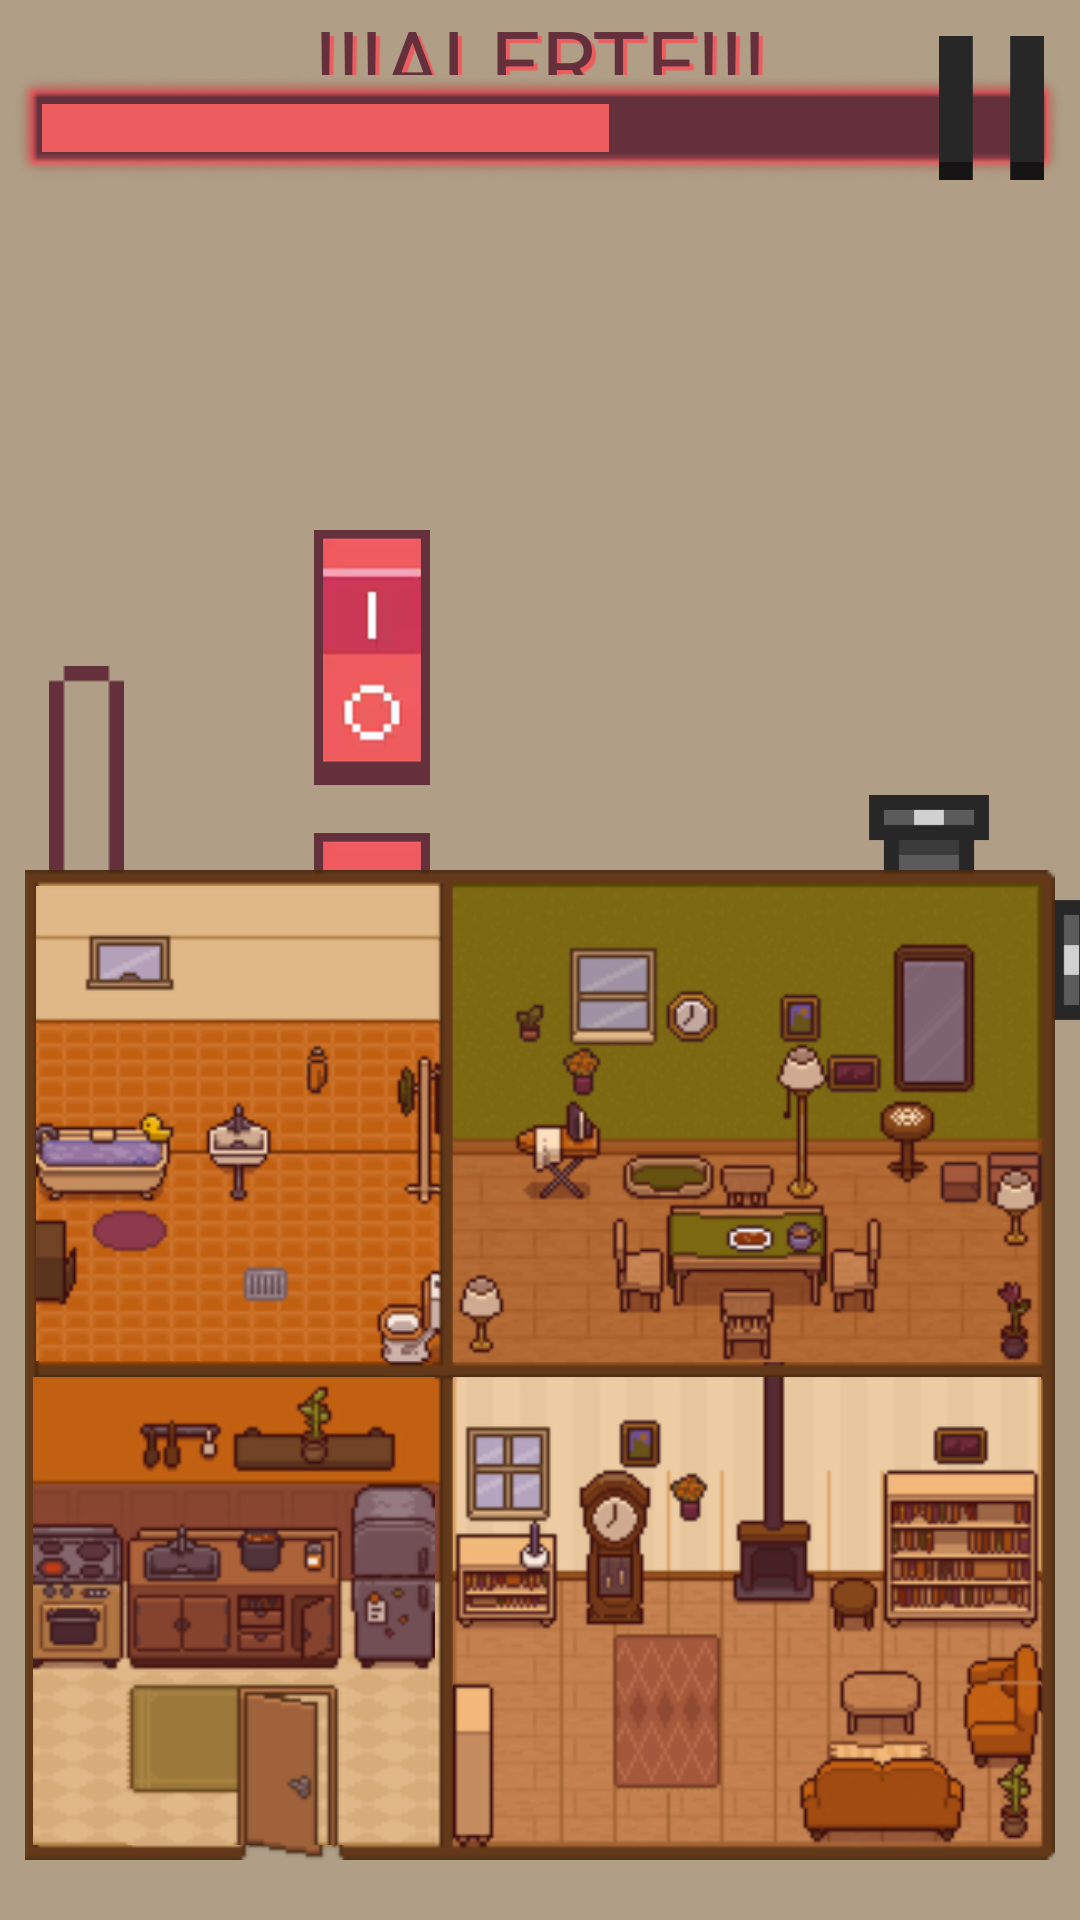

This screen was rendered from an Android layout file. Write that file and the resources it references.
<!-- AndroidManifest.xml: application theme Theme.EcoHouse -->
<!-- res/layout/game_brouillon.xml -->
<?xml version="1.0" encoding="utf-8"?>
<androidx.constraintlayout.widget.ConstraintLayout xmlns:android="http://schemas.android.com/apk/res/android"
    android:layout_width="match_parent"
    android:layout_height="match_parent"
    xmlns:app="http://schemas.android.com/apk/res-auto"
    android:background="@drawable/background_game_rectangle">

    <androidx.constraintlayout.widget.Guideline
        android:id="@+id/col_1"
        android:layout_width="wrap_content"
        android:layout_height="wrap_content"
        android:orientation="vertical"
        app:layout_constraintGuide_percent="0.08" />

    <androidx.constraintlayout.widget.Guideline
        android:id="@+id/switch_col"
        android:layout_width="wrap_content"
        android:layout_height="wrap_content"
        android:orientation="vertical"
        app:layout_constraintGuide_begin="124dp" />

    <androidx.constraintlayout.widget.Guideline
        android:id="@+id/col_3"
        android:layout_width="wrap_content"
        android:layout_height="wrap_content"
        android:orientation="vertical"
        app:layout_constraintGuide_percent="0.86" />


    <TextView
        app:layout_constraintTop_toTopOf="parent"
        app:layout_constraintStart_toStartOf="parent"
        app:layout_constraintEnd_toEndOf="parent"
        android:text="!!!ALERTE!!!"
        android:fontFamily="@font/pixel_game"
        android:textColor="#64303C"
        android:shadowColor="#ED5C5F"
        android:shadowDx="4"
        android:shadowDy="4"
        android:shadowRadius="0.1"
        android:textSize="30dp"
        android:lineHeight="50dp"
        android:height="25dp"
        android:id="@+id/message_gaspillage"
        android:layout_width="wrap_content"
        android:layout_height="wrap_content"/>
    <TextView
        android:visibility="gone"
        app:layout_constraintTop_toTopOf="parent"
        app:layout_constraintStart_toStartOf="parent"
        app:layout_constraintEnd_toEndOf="parent"
        android:text="!!!ALERTE!!!"
        android:fontFamily="@font/pixel_game"
        android:textColor="#64303C"
        android:shadowColor="#ED5C5F"
        android:shadowDx="-4"
        android:shadowDy="-4"
        android:shadowRadius="0.1"
        android:textSize="30dp"
        android:height="25dp"
        android:id="@+id/message_gaspillage_double"
        android:layout_width="wrap_content"
        android:layout_height="wrap_content"/>

    <ImageView
        app:layout_constraintTop_toBottomOf="@id/message_gaspillage"
        app:layout_constraintStart_toStartOf="parent"
        app:layout_constraintEnd_toEndOf="parent"
        android:id="@+id/jauge_gaspillage_fond"
        android:layout_width="350dp"
        android:layout_height="35dp"
        android:background="@drawable/jauge_gaspillage"/>

    <View
        android:id="@+id/jauge_gaspillage"
        android:layout_width="189dp"
        android:layout_height="16dp"
        android:layout_marginStart="9dp"
        android:background="@drawable/rectangle_rouge"
        app:layout_constraintBottom_toBottomOf="@id/jauge_gaspillage_fond"
        app:layout_constraintStart_toStartOf="@id/jauge_gaspillage_fond"
        app:layout_constraintTop_toTopOf="@id/jauge_gaspillage_fond" />
        />


    <ImageButton
        android:layout_marginTop="12dp"
        android:layout_marginRight="12dp"
        app:layout_constraintTop_toTopOf="parent"
        app:layout_constraintEnd_toEndOf="parent"
        android:layout_width="35dp"
        android:layout_height="48dp"
        android:background="@drawable/pause_button"
        />

    <ImageView
        android:id="@+id/thermo"
        android:layout_width="wrap_content"
        android:layout_height="wrap_content"
        android:src="@drawable/thermo_contour"
        app:layout_constraintStart_toStartOf="@id/col_1"
        app:layout_constraintEnd_toEndOf="@+id/col_1"
        app:layout_constraintTop_toTopOf="parent"
        app:layout_constraintBottom_toTopOf="@+id/handGrab"
        app:layout_constraintVertical_chainStyle="packed" />

    <ImageView
        android:id="@+id/handGrab"
        android:layout_width="40dp"
        android:layout_height="40dp"
        android:src="@drawable/hand_grab"
        android:layout_marginTop="16dp"
        app:layout_constraintStart_toStartOf="@id/col_1"
        app:layout_constraintEnd_toEndOf="@+id/col_1"
        app:layout_constraintTop_toBottomOf="@+id/thermo"
        app:layout_constraintBottom_toBottomOf="parent"
         />

    <ImageButton
        android:id="@+id/light_switch_1"
        android:layout_width="42dp"
        android:layout_height="85dp"
        android:background="?attr/selectableItemBackgroundBorderless"
        android:contentDescription="switch lumière"
        android:scaleType="fitCenter"
        android:src="@drawable/light_switch"
        app:layout_constraintStart_toStartOf="@id/switch_col"
        app:layout_constraintEnd_toEndOf="@id/switch_col"
        app:layout_constraintTop_toTopOf="parent"
        app:layout_constraintBottom_toTopOf="@+id/light_switch_2"
        app:layout_constraintVertical_chainStyle="packed" />

    <ImageButton
        android:id="@+id/light_switch_2"
        android:layout_width="42dp"
        android:layout_height="85dp"
        android:layout_marginTop="16dp"
        android:background="?attr/selectableItemBackgroundBorderless"
        android:contentDescription="switch lumière"
        android:scaleType="fitCenter"
        android:src="@drawable/light_switch"
        app:layout_constraintStart_toStartOf="@id/switch_col"
        app:layout_constraintEnd_toEndOf="@id/switch_col"
        app:layout_constraintTop_toBottomOf="@+id/light_switch_1"
        app:layout_constraintBottom_toTopOf="@+id/light_switch_3" />

    <ImageButton
        android:id="@+id/light_switch_3"
        android:layout_width="42dp"
        android:layout_height="85dp"
        android:layout_marginTop="16dp"
        android:background="?attr/selectableItemBackgroundBorderless"
        android:contentDescription="switch lumière"
        android:scaleType="fitCenter"
        android:src="@drawable/light_switch"
        app:layout_constraintStart_toStartOf="@id/switch_col"
        app:layout_constraintEnd_toEndOf="@id/switch_col"
        app:layout_constraintTop_toBottomOf="@+id/light_switch_2"
        app:layout_constraintBottom_toBottomOf="parent" />

    <ImageView
        app:layout_constraintStart_toStartOf="@id/col_3"
        app:layout_constraintEnd_toEndOf="@id/col_3"
        app:layout_constraintTop_toTopOf="parent"
        app:layout_constraintBottom_toBottomOf="parent"
        android:id="@+id/robinet"
        android:padding="20dp"
        android:layout_width="150dp"
        android:layout_height="150dp"
        android:scaleType="fitCenter"
        android:src="@drawable/faucet" />



    <FrameLayout
        android:layout_width="350dp"
        android:layout_height="330dp"
        app:layout_constraintBottom_toBottomOf="parent"
        app:layout_constraintStart_toStartOf="parent"
        app:layout_constraintEnd_toEndOf="parent"
        android:layout_marginBottom="20dp"
        >

        <ImageView
            android:id="@+id/house"
            android:layout_width="350dp"
            android:layout_height="330dp"
            android:layout_gravity="center"
            android:scaleType="fitCenter"
            android:src="@drawable/house_bg" />

        <FrameLayout
            android:id="@+id/kitchen_container"
            android:layout_width="134dp"
            android:layout_height="156dp"
            android:layout_gravity="bottom|left"
            android:layout_marginLeft="6dp"
            android:layout_marginBottom="5dp">

            <ImageView
                android:id="@+id/kitchen_overlay"
                android:layout_width="match_parent"
                android:layout_height="match_parent"
                android:scaleType="centerCrop"
                android:src="@drawable/kitchen_1" />

            <View
                android:id="@+id/four"
                android:layout_width="30dp"
                android:layout_height="23dp"
                android:layout_marginLeft="0dp"
                android:layout_marginTop="50dp" />
        </FrameLayout>


        <ImageView
            android:contentDescription="chambre"
            android:id="@+id/light_overlay"
            android:layout_width="196dp"
            android:layout_height="158dp"
            android:layout_gravity="top|end"
            android:layout_marginTop="6dp"
            android:layout_marginEnd="8dp"
            android:scaleType="centerCrop"
            android:src="@drawable/bedroom_0" />


        <ImageView
            android:id="@+id/bathroom_overlay"
            android:layout_width="134dp"
            android:layout_height="159dp"
            android:layout_gravity="top|start"
            android:layout_marginStart="7dp"
            android:layout_marginTop="5dp"
            android:scaleType="fitCenter"
            android:contentDescription="salle de bain"
            android:src="@drawable/bathroom_1" />

        <ImageView
            android:contentDescription="salon"
            android:id="@+id/cheminee_overlay"
            android:layout_width="196dp"
            android:layout_height="156dp"
            android:layout_gravity="bottom|end"
            android:layout_marginEnd="8dp"
            android:layout_marginBottom="5dp"
            android:scaleType="fitCenter"
            android:src="@drawable/livingroom_0" />
    </FrameLayout>

</androidx.constraintlayout.widget.ConstraintLayout>
<!-- resources referenced by this layout -->
<resources>
  <!-- drawable background_game_rectangle (drawable) -->
  <?xml version="1.0" encoding="utf-8"?>
  <shape android:shape="rectangle" xmlns:android="http://schemas.android.com/apk/res/android">
      <solid android:color="#B09E86" />
  </shape>
  <!-- drawable bathroom_1: png bitmap (drawable, 9271 bytes) -->
  <!-- drawable bedroom_0: png bitmap (drawable, 19530 bytes) -->
  <!-- drawable faucet: png bitmap (drawable, 3163 bytes) -->
  <!-- drawable hand_grab (drawable) -->
  <?xml version="1.0" encoding="utf-8"?>
  <selector xmlns:android="http://schemas.android.com/apk/res/android">
  
      <item android:state_active="true" android:drawable="@drawable/hand_active" />
  
      <item android:drawable="@drawable/hand_default" />
  
  </selector>
  <!-- drawable house_bg: png bitmap (drawable, 49641 bytes) -->
  <!-- drawable jauge_gaspillage: png bitmap (drawable, 4814 bytes) -->
  <!-- drawable kitchen_1: png bitmap (drawable, 13070 bytes) -->
  <!-- drawable light_switch (drawable) -->
  <?xml version="1.0" encoding="utf-8"?>
  <selector xmlns:android="http://schemas.android.com/apk/res/android">
  
      <item android:state_selected="true" android:drawable="@drawable/switch_on" />
      <item android:drawable="@drawable/switch_off" />
  
  
  </selector>
  <!-- drawable livingroom_0: png bitmap (drawable, 20045 bytes) -->
  <!-- drawable pause_button: png bitmap (drawable, 1394 bytes) -->
  <!-- drawable rectangle_rouge (drawable) -->
  <?xml version="1.0" encoding="utf-8"?>
  <shape xmlns:android="http://schemas.android.com/apk/res/android"
      android:shape="rectangle">
  
      <solid android:color="#ED5C5F" />
  </shape>
  <!-- drawable thermo_contour: png bitmap (drawable, 224 bytes) -->
  <style name="Theme.EcoHouse" parent="Base.Theme.EcoHouse" />
  <!-- drawable switch_on: png bitmap (drawable, 8830 bytes) -->
  <!-- drawable switch_off: png bitmap (drawable, 9733 bytes) -->
  <style name="Base.Theme.EcoHouse" parent="Theme.Material3.DayNight.NoActionBar">
          
          
      </style>
</resources>
